Photos from the image-classification dataset "split" in the GitHub repository abi131205/EYE_SCLERA_DETECTION. Its 2 classes are: jaundice, normal.

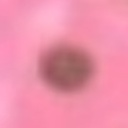
Label: normal

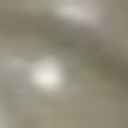
Label: jaundice

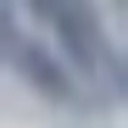
Label: normal

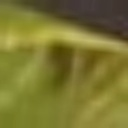
Label: jaundice

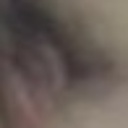
Label: normal

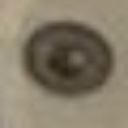
Label: normal
